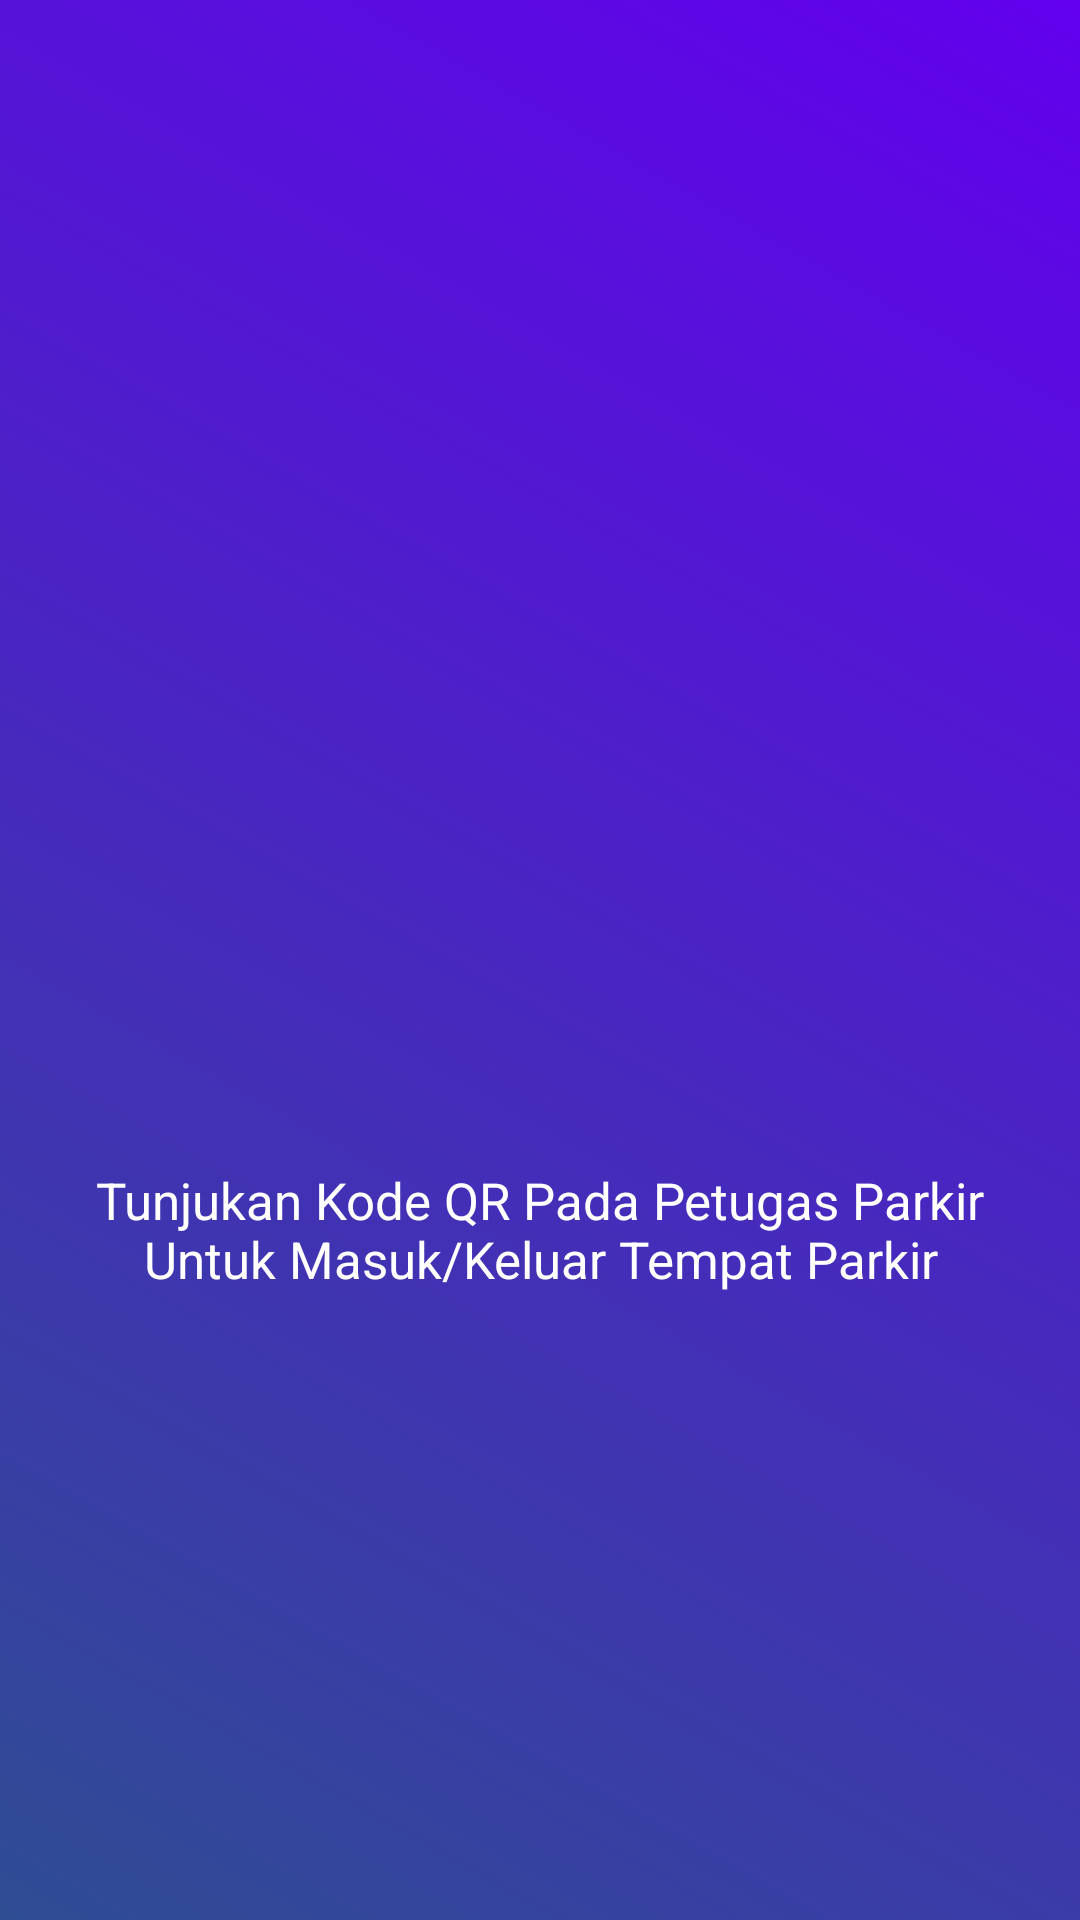

The Android layout XML behind this screen, and the referenced resources:
<!-- AndroidManifest.xml: application theme AppTheme -->
<!-- res/layout/activity_qrcode.xml -->
<?xml version="1.0" encoding="utf-8"?>
<RelativeLayout xmlns:android="http://schemas.android.com/apk/res/android"
    xmlns:app="http://schemas.android.com/apk/res-auto"
    xmlns:tools="http://schemas.android.com/tools"
    android:layout_width="match_parent"
    android:layout_height="match_parent"
    tools:context=".QRCode"
    android:background="@drawable/back_qr">

    <LinearLayout
        android:layout_width="wrap_content"
        android:layout_height="wrap_content"
        android:layout_centerInParent="true"
        android:orientation="vertical">

        <ImageView
            android:id="@+id/qr_code"
            android:layout_width="180dp"
            android:layout_height="180dp"
            android:layout_gravity="center"/>
        <TextView
            android:layout_width="wrap_content"
            android:layout_height="wrap_content"
            android:textColor="#fff"
            android:padding="20dp"
            android:textSize="17sp"
            android:textAlignment="center"
            android:text="Tunjukan Kode QR Pada Petugas Parkir Untuk Masuk/Keluar Tempat Parkir"/>

    </LinearLayout>



</RelativeLayout>
<!-- resources referenced by this layout -->
<resources>
  <!-- drawable back_qr (drawable) -->
  <?xml version="1.0" encoding="utf-8"?>
  <shape xmlns:android="http://schemas.android.com/apk/res/android"
      android:shape="rectangle">
      <gradient
          android:startColor="#2f4d93"
          android:endColor="@color/colorPrimary"
          android:angle="45"/>
  </shape>
  <style name="AppTheme" parent="Theme.AppCompat.Light.DarkActionBar">
          
          <item name="colorPrimary">@color/colorPrimary</item>
          <item name="colorPrimaryDark">@color/colorPrimaryDark</item>
          <item name="colorAccent">@color/colorAccent</item>
      </style>
  <!-- not gathered from this repository: default colours our renderer supplied (Android Studio template values) -->
  <color name="colorPrimary">#FF6200EE</color>
  <color name="colorPrimaryDark">#FF3700B3</color>
  <color name="colorAccent">#FF03DAC5</color>
</resources>
